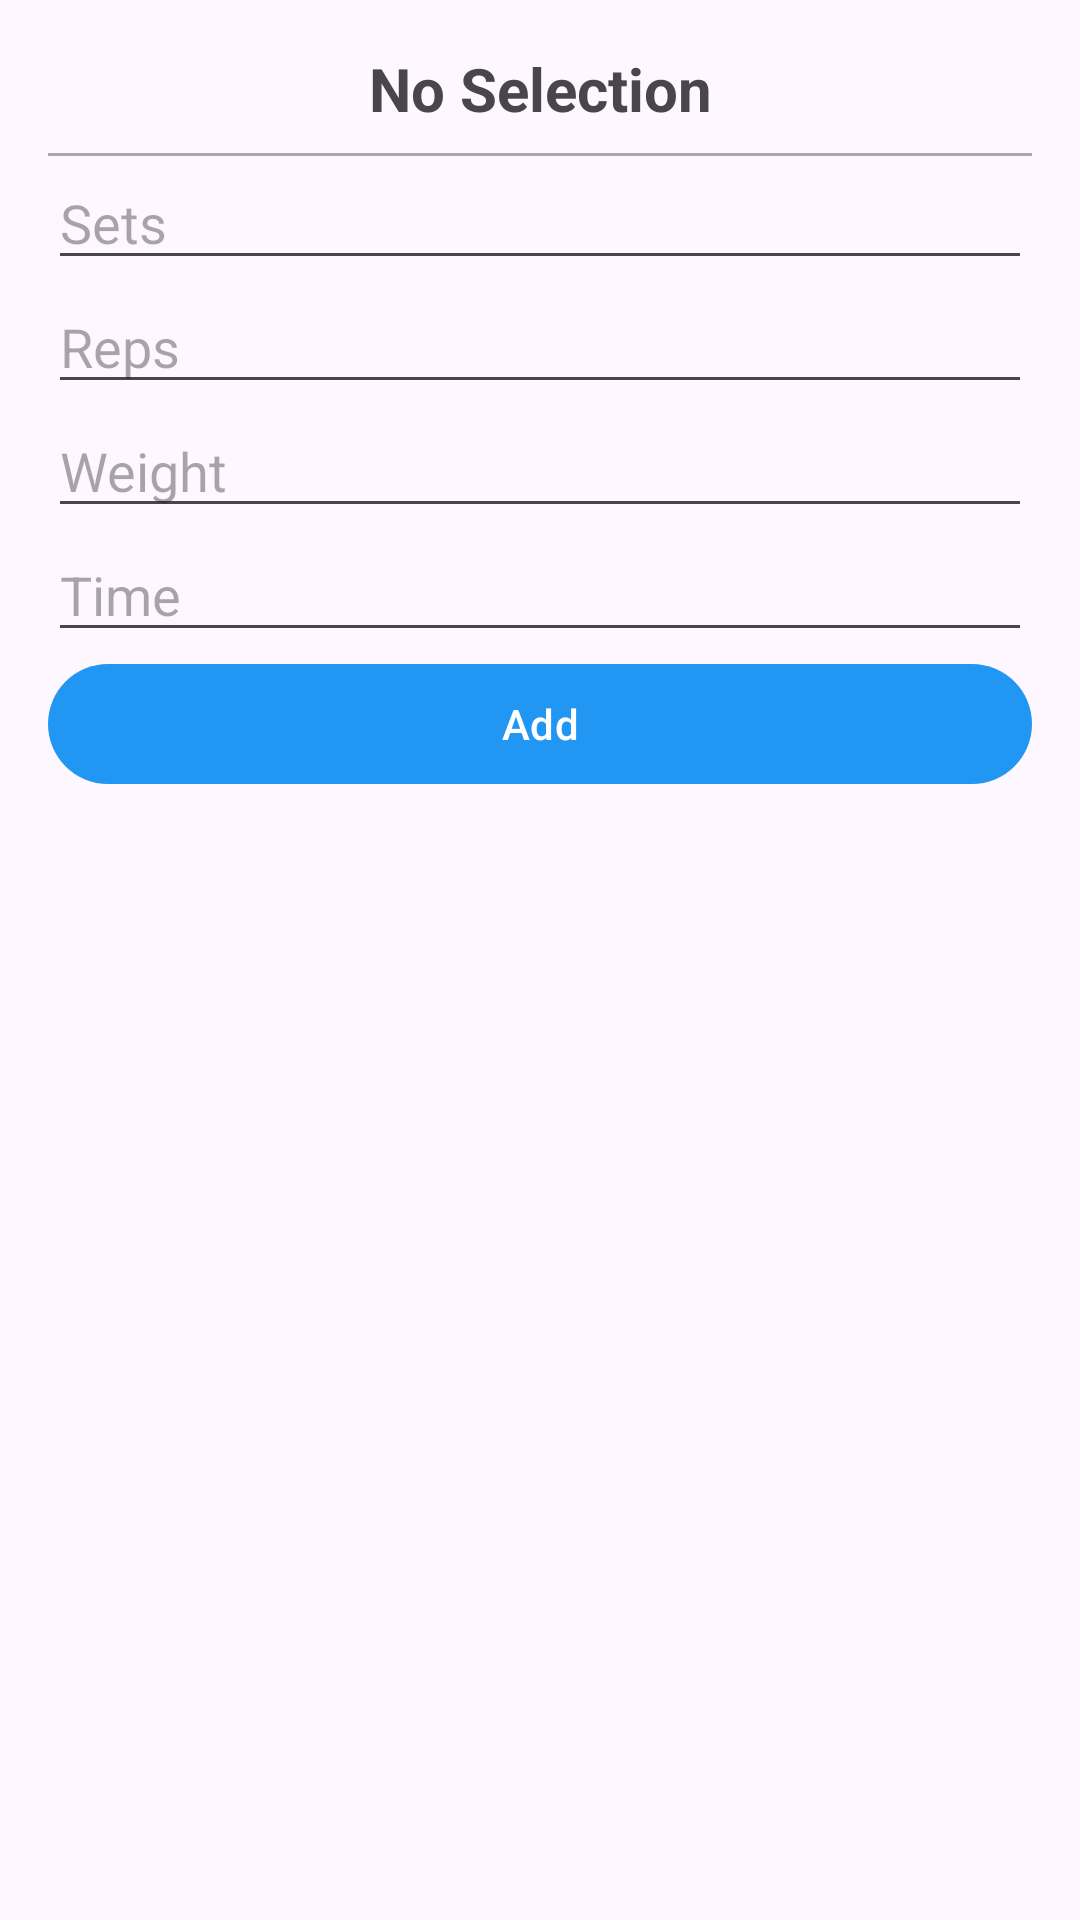

Write the Android layout XML for this screen, with the resource values it uses.
<!-- AndroidManifest.xml: application theme Theme.GymBuddy -->
<!-- res/layout/dialog_add_workout_item.xml -->
<?xml version="1.0" encoding="utf-8"?>
<androidx.core.widget.NestedScrollView xmlns:android="http://schemas.android.com/apk/res/android"
    android:layout_width="match_parent"
    android:layout_height="match_parent"
    android:clipToPadding="false"
    android:fillViewport="true">

    <LinearLayout

        android:layout_width="match_parent"
        android:layout_height="wrap_content"
        android:orientation="vertical"
        android:padding="16dp">

        <TextView
            android:id="@+id/selectedExercise"
            android:layout_width="match_parent"
            android:layout_height="wrap_content"
            android:text="@string/no_selection"
            android:textSize="20sp"
            android:textStyle="bold"
            android:gravity="center"
            android:paddingBottom="8dp"/>

        <View
            android:layout_width="match_parent"
            android:layout_height="1dp"
            android:background="@android:color/darker_gray"/>

        <EditText
            android:id="@+id/edtSets"
            android:layout_width="match_parent"
            android:layout_height="wrap_content"
            android:hint="@string/sets"
            android:inputType="number" />

        <EditText
            android:id="@+id/edtReps"
            android:layout_width="match_parent"
            android:layout_height="wrap_content"
            android:hint="@string/reps"
            android:inputType="number" />

        <EditText
            android:id="@+id/edtWeight"
            android:layout_width="match_parent"
            android:layout_height="wrap_content"
            android:hint="@string/weight"
            android:inputType="numberDecimal" />

        <EditText
            android:id="@+id/edtTime"
            android:layout_width="match_parent"
            android:layout_height="wrap_content"
            android:hint="@string/time"
            android:inputType="numberDecimal" />

        <Button
            android:id="@+id/btnAddWorkoutItem"
            android:layout_width="match_parent"
            android:layout_height="wrap_content"
            android:text="@string/add" />
    </LinearLayout>
</androidx.core.widget.NestedScrollView>
<!-- resources referenced by this layout -->
<resources>
  <string name="add">Add</string>
  <string name="no_selection">No Selection</string>
  <string name="reps">Reps</string>
  <string name="sets">Sets</string>
  <string name="time">Time</string>
  <string name="weight">Weight</string>
  <style name="Theme.GymBuddy" parent="Base.Theme.GymBuddy">
          <item name="windowActionBar">true</item>
          <item name="windowNoTitle">false</item>
      </style>
  <style name="Base.Theme.GymBuddy" parent="Theme.Material3.DayNight">
          
          <item name="colorPrimary">@color/blue_500</item>
          <item name="colorPrimaryContainer">@color/blue_100</item>
          <item name="colorOnPrimaryContainer">@color/blue_900</item>
          <item name="colorSecondary">@color/teal_200</item>
          <item name="colorSecondaryContainer">@color/teal_50</item>
          <item name="colorOnSecondaryContainer">@color/teal_900</item>
          <item name="colorTertiary">@color/purple_500</item>
          <item name="colorTertiaryContainer">@color/purple_100</item>
          <item name="colorOnTertiaryContainer">@color/purple_900</item>
          <item name="colorSurface">@color/white</item>
          <item name="colorOnSurface">@color/black</item>
          <item name="colorSurfaceVariant">@color/grey_100</item>
          <item name="colorOnSurfaceVariant">@color/grey_700</item>
          <item name="colorOutline">@color/grey_400</item>
          
          
      
      </style>
  <color name="blue_500">#2196F3</color>
  <color name="blue_100">#BBDEFB</color>
  <color name="blue_900">#0D47A1</color>
  <color name="teal_200">#80CBC4</color>
  <color name="teal_50">#E0F2F1</color>
  <color name="teal_900">#004D40</color>
  <color name="purple_500">#9C27B0</color>
  <color name="purple_100">#E1BEE7</color>
  <color name="purple_900">#4A148C</color>
  <color name="white">#FFFFFF</color>
  <color name="black">#000000</color>
  <color name="grey_100">#F5F5F5</color>
  <color name="grey_700">#616161</color>
  <color name="grey_400">#BDBDBD</color>
</resources>
